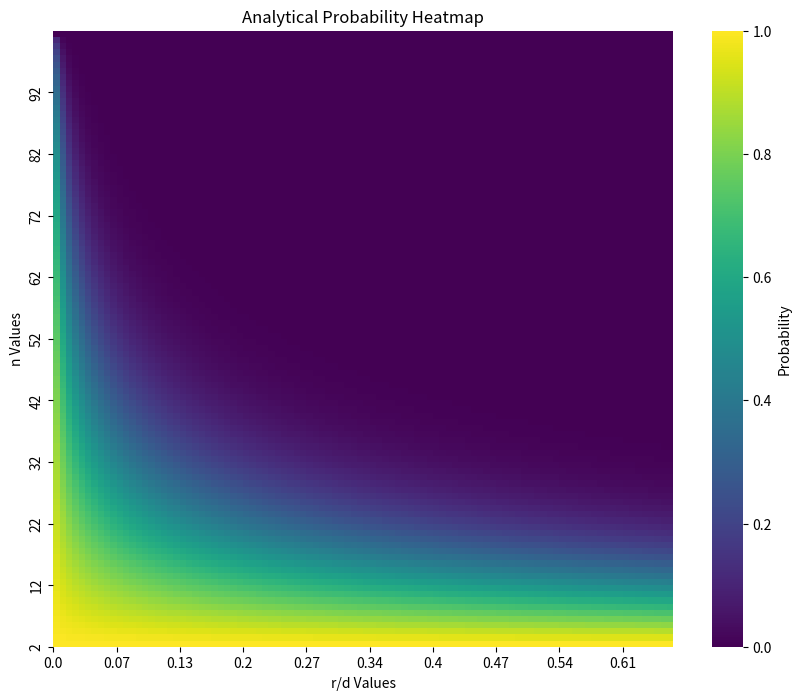

The script that saved this image: (Note: this script raises an exception after producing the figure.)
import numpy as np
import matplotlib.pyplot as plt


def numeric_test(r,d_1,n, tests = 1e5):
    initial_point = np.zeros(n)
    initial_point[0] = d_1

    t = 0
    success = 0
    while t < tests:
        v = np.random.normal(0,1,n)
        v *= r/np.linalg.norm(v)
        if (d_2 := np.linalg.norm(initial_point+v)) <= d_1:
            t += 1
            if np.linalg.norm(initial_point+2*v) <= d_2:
                success += 1
    return success / tests


import numpy as np
import matplotlib.pyplot as plt
import seaborn as sns

def analytical_probability(r, d_1, n):
    N = 1000

    x_1 = np.linspace(0, np.arccos(r / (2 * d_1)), N)
    y_1 = np.sin(x_1)**(n - 2)
    beneficial = np.trapezoid(y_1, x_1)

    x_2 = np.linspace(0, np.arccos(3 * r / (2 * d_1)), N)
    y_2 = np.sin(x_2)**(n - 2)
    duplication = np.trapezoid(y_2, x_2)

    return duplication / beneficial


def plot_probability_heatmap():
    r_values = np.linspace(0, 2/3, 100)  # Värden för r mellan 0 och 2/3
    n_values = np.arange(2, 100)  # Värden för n mellan 2 och 100

    # Skapa en matris för att lagra sannolikheterna
    heatmap_data = np.zeros((len(r_values), len(n_values)))

    # Beräkna sannolikheten för varje kombination av r och n
    d_1 = 1  # Definiera ett värde för d_1, t.ex. 1 (kan justeras beroende på problem)
    for i, r in enumerate(r_values):
        for j, n in enumerate(n_values):
            heatmap_data[i, j] = analytical_probability(r, d_1, n)

    # Skapa heatmap
    fig = plt.figure(figsize=(10, 8))
    sns.heatmap(heatmap_data, cmap='viridis', cbar_kws={'label': 'Probability'}, 
                xticklabels=10, yticklabels=10)


    plt.xticks(ticks=np.arange(0, len(r_values), step=10), labels=np.round(r_values[::10], 2))
    plt.yticks(ticks=np.arange(0, len(n_values), step=10), labels=n_values[::10])
    plt.gca().invert_yaxis()
    plt.title("Analytical Probability Heatmap")
    plt.xlabel('r/d Values')
    plt.ylabel('n Values')
    plt.savefig("Figures/duplication_heatmap")
    return fig

def plot_numerical(n = 10):
    l = 100
    d_1 = 1
    rs = np.linspace(0,2/3, l)

    test_data = np.zeros(l)
    analytical_data = np.zeros(l)
    for i,r in enumerate(rs):
        test_data[i] = numeric_test(r,d_1,n, tests = 1000)
        analytical_data[i] = analytical_probability(r,d_1,n)

    fig = plt.figure(figsize = (10,8))
    ax = plt.subplot()
    ax.plot(rs,analytical_data, c = "k", label = "Analytic solution")
    ax.plot(rs,test_data, c = "r", label = "Numerical data")
    ax.grid()
    ax.legend()
    return fig


if __name__ == "__main__":
    # plot_numerical(n = 100)
    plot_probability_heatmap()


    plt.show()